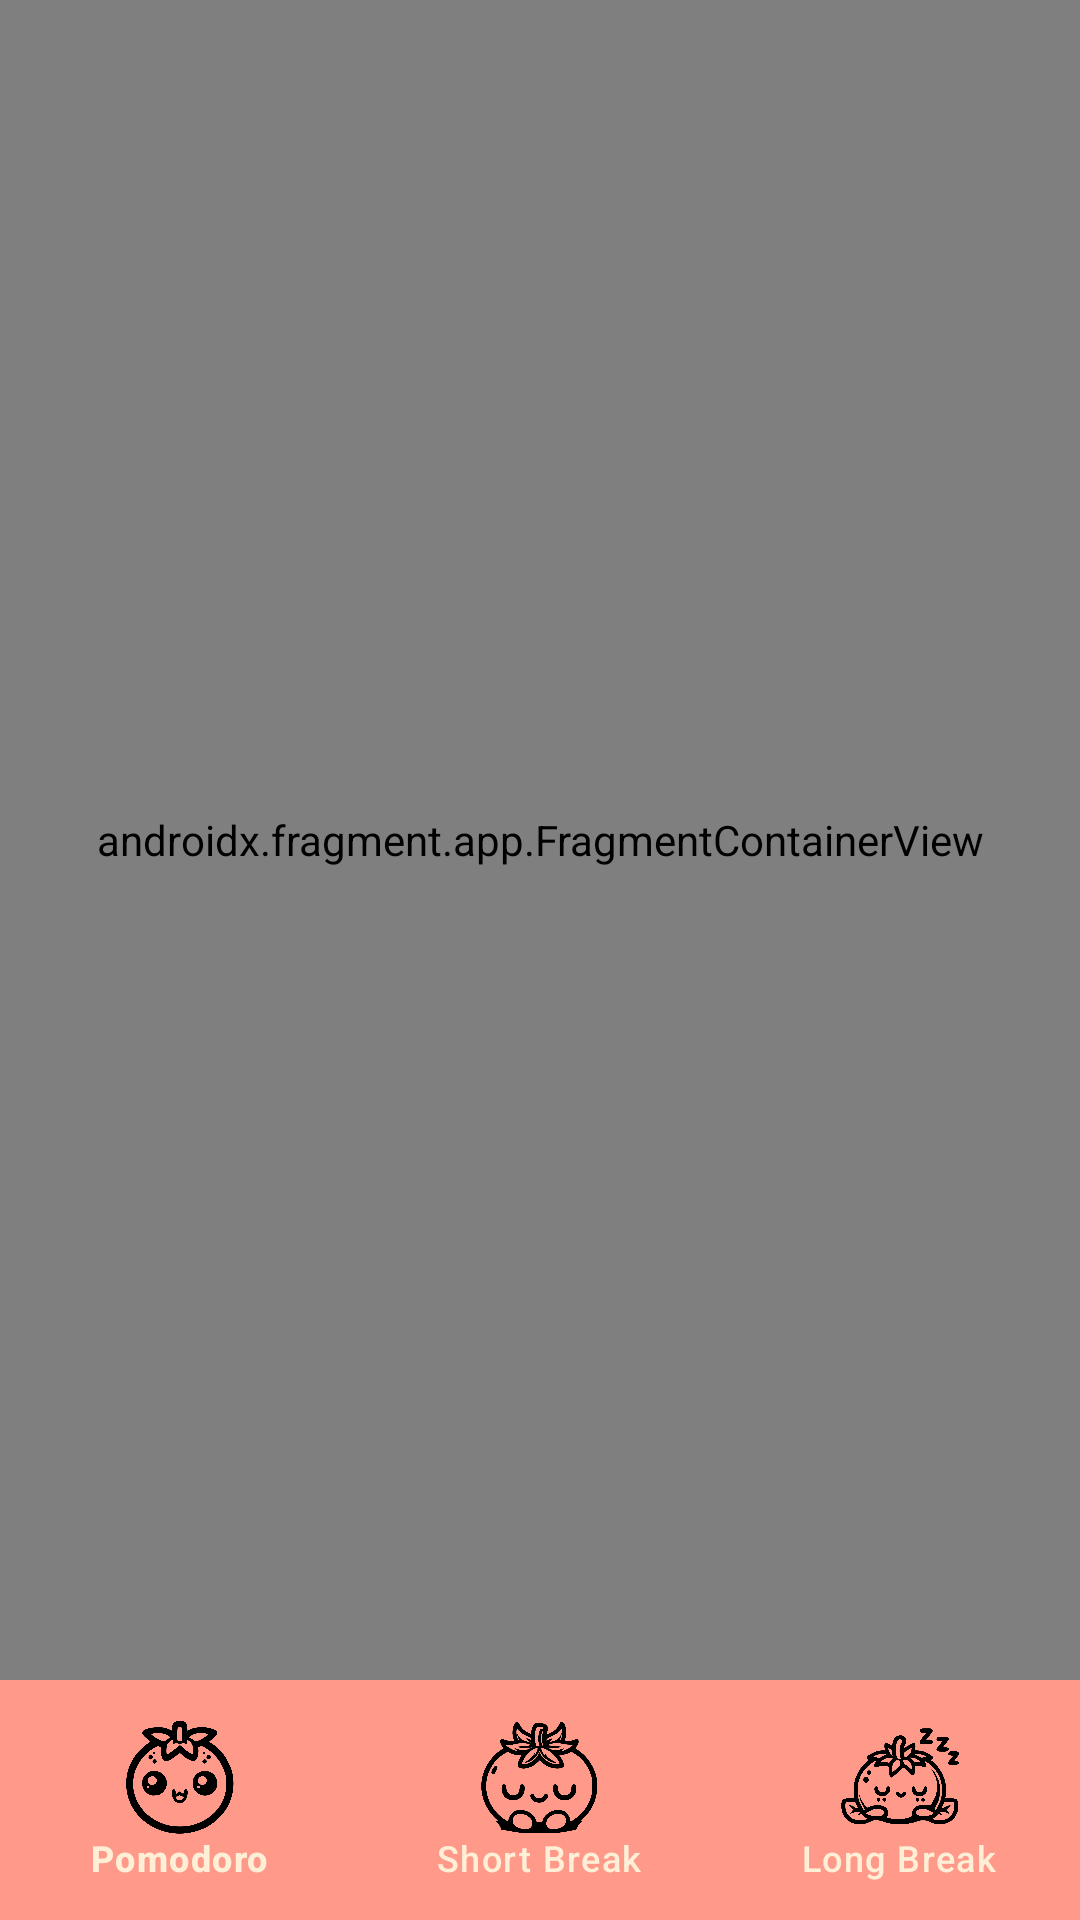

This screen was rendered from an Android layout file. Write that file and the resources it references.
<!-- AndroidManifest.xml: application theme Theme.Pomodoro -->
<!-- res/layout/activity_timer.xml -->
<?xml version="1.0" encoding="utf-8"?>
<androidx.constraintlayout.widget.ConstraintLayout xmlns:android="http://schemas.android.com/apk/res/android"
    xmlns:app="http://schemas.android.com/apk/res-auto"
    xmlns:tools="http://schemas.android.com/tools"
    android:layout_width="match_parent"
    android:layout_height="match_parent"
    tools:context=".ui.timer.TimerActivity">
    <androidx.fragment.app.FragmentContainerView
        android:id="@+id/fragmentContainerView"
        android:name="androidx.navigation.fragment.NavHostFragment"
        android:layout_width="0dp"
        android:layout_height="0dp"
        app:layout_constraintLeft_toLeftOf="parent"
        app:layout_constraintRight_toRightOf="parent"
        app:layout_constraintTop_toTopOf="parent"
        app:layout_constraintBottom_toTopOf="@id/bottomNav"
        app:defaultNavHost="true"
        app:navGraph="@navigation/main_graph" />
    <com.google.android.material.bottomnavigation.BottomNavigationView
        android:id="@+id/bottomNav"
        android:layout_width="0dp"
        android:layout_height="wrap_content"
        app:layout_constraintBottom_toBottomOf="parent"
        app:layout_constraintEnd_toEndOf="parent"
        app:layout_constraintStart_toStartOf="parent"
        app:layout_constraintTop_toBottomOf="@+id/fragmentContainerView"
        app:menu="@menu/bottom_menu"
        android:background="@color/secondary"
        app:itemIconTint="@color/black"
        app:itemIconSize="40dp"
        app:itemTextColor="@color/text_color"
        app:itemActiveIndicatorStyle="@null"/>

</androidx.constraintlayout.widget.ConstraintLayout>
<!-- resources referenced by this layout -->
<resources>
  <color name="black">#FF000000</color>
  <color name="secondary">#FF998A</color>
  <color name="text_color">#FFEFD6</color>
  <style name="Theme.Pomodoro" parent="Base.Theme.Pomodoro">
          <item name="colorPrimary">@color/primary</item>
  
      </style>
  <style name="Base.Theme.Pomodoro" parent="Theme.Material3.DayNight.NoActionBar">
          
          
      </style>
  <color name="primary">#FF4238</color>
</resources>
